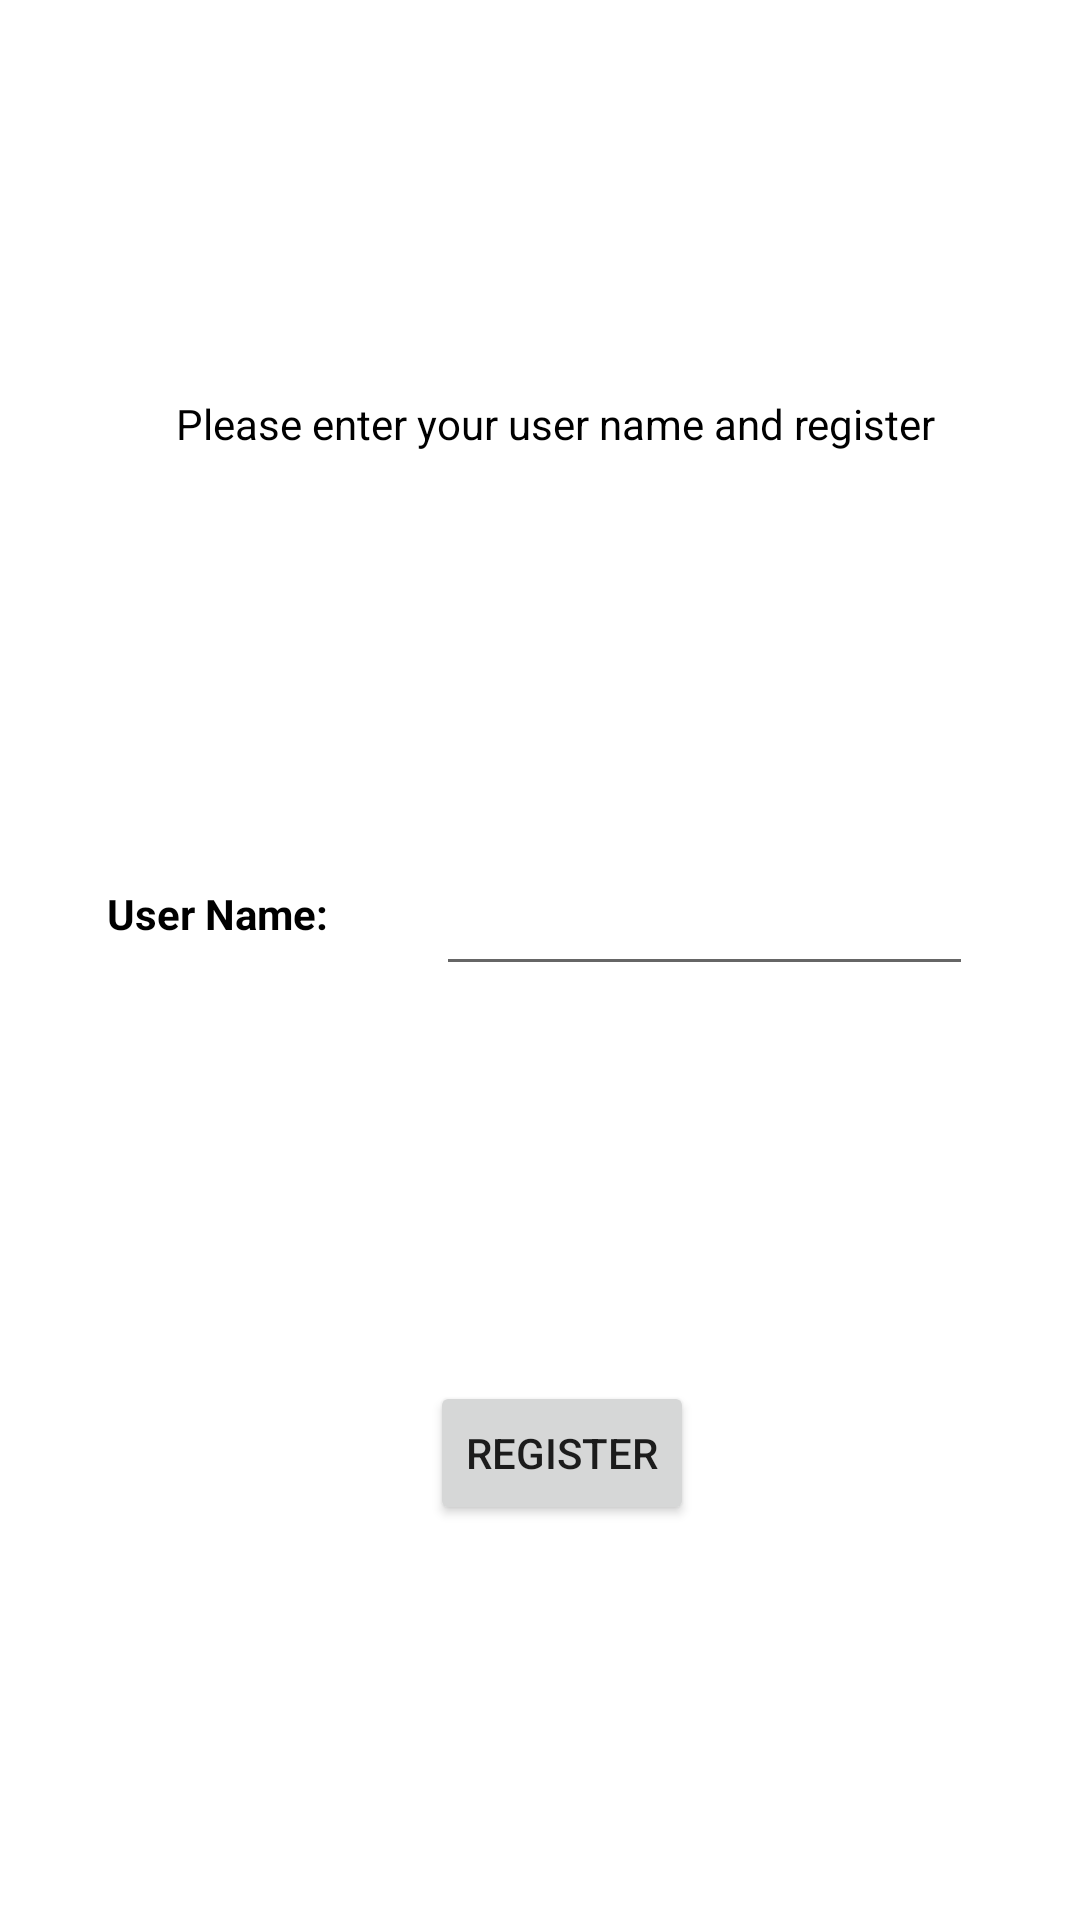

Here is an Android app screen rendered from its layout file. Give the layout XML and the strings, colors and styles it references.
<!-- AndroidManifest.xml: application theme Theme.Team_5_A8 -->
<!-- res/layout/activity_main.xml -->
<?xml version="1.0" encoding="utf-8"?>
<androidx.constraintlayout.widget.ConstraintLayout xmlns:android="http://schemas.android.com/apk/res/android"
    xmlns:app="http://schemas.android.com/apk/res-auto"
    xmlns:tools="http://schemas.android.com/tools"
    android:layout_width="match_parent"
    android:layout_height="match_parent"
    tools:context=".MainActivity">

    <Button
        android:id="@+id/button_register"
        android:layout_width="wrap_content"
        android:layout_height="wrap_content"
        android:text="Register"
        app:layout_constraintBottom_toBottomOf="parent"
        app:layout_constraintEnd_toEndOf="parent"
        app:layout_constraintHorizontal_bias="0.527"
        app:layout_constraintStart_toStartOf="parent"
        app:layout_constraintTop_toBottomOf="@+id/editTextTextPersonName" />

    <TextView
        android:id="@+id/text_label_register"
        android:layout_width="wrap_content"
        android:layout_height="wrap_content"
        android:text="Please enter your user name and register"
        android:textColor="@color/black"
        app:layout_constraintBottom_toTopOf="@+id/editTextTextPersonName"
        app:layout_constraintEnd_toEndOf="parent"
        app:layout_constraintHorizontal_bias="0.551"
        app:layout_constraintStart_toStartOf="parent"
        app:layout_constraintTop_toTopOf="parent" />

    <EditText
        android:id="@+id/editTextTextPersonName"
        android:layout_width="179dp"
        android:layout_height="46dp"
        android:ems="10"
        android:inputType="textPersonName"
        android:text=""
        app:layout_constraintBottom_toTopOf="@+id/button_register"
        app:layout_constraintEnd_toEndOf="parent"
        app:layout_constraintHorizontal_bias="0.5"
        app:layout_constraintStart_toEndOf="@+id/textView_username_label"
        app:layout_constraintTop_toBottomOf="@+id/text_label_register" />

    <TextView
        android:id="@+id/textView_username_label"
        android:layout_width="wrap_content"
        android:layout_height="wrap_content"
        android:text="User Name:"
        android:textStyle="bold"
        android:textColor="@color/black"
        app:layout_constraintBottom_toTopOf="@+id/button_register"
        app:layout_constraintEnd_toStartOf="@+id/editTextTextPersonName"
        app:layout_constraintHorizontal_bias="0.5"
        app:layout_constraintStart_toStartOf="parent"
        app:layout_constraintTop_toBottomOf="@+id/text_label_register"
        app:layout_constraintVertical_bias="0.497" />

</androidx.constraintlayout.widget.ConstraintLayout>
<!-- resources referenced by this layout -->
<resources>
  <style name="Theme.Team_5_A8" parent="Theme.MaterialComponents.DayNight.DarkActionBar">
          
          <item name="colorPrimary">@color/purple_500</item>
          <item name="colorPrimaryVariant">@color/purple_700</item>
          <item name="colorOnPrimary">@color/white</item>
          
          <item name="colorSecondary">@color/teal_200</item>
          <item name="colorSecondaryVariant">@color/teal_700</item>
          <item name="colorOnSecondary">@color/black</item>
          
          <item name="android:statusBarColor" tools:targetApi="l">?attr/colorPrimaryVariant</item>
          
      </style>
  <!-- not gathered from this repository: default colours our renderer supplied (Android Studio template values) -->
  <color name="purple_500">#FF6200EE</color>
  <color name="purple_700">#FF3700B3</color>
  <color name="teal_200">#FF03DAC5</color>
  <color name="teal_700">#FF018786</color>
  <color name="black">#FF000000</color>
  <color name="white">#FFFFFFFF</color>
</resources>
